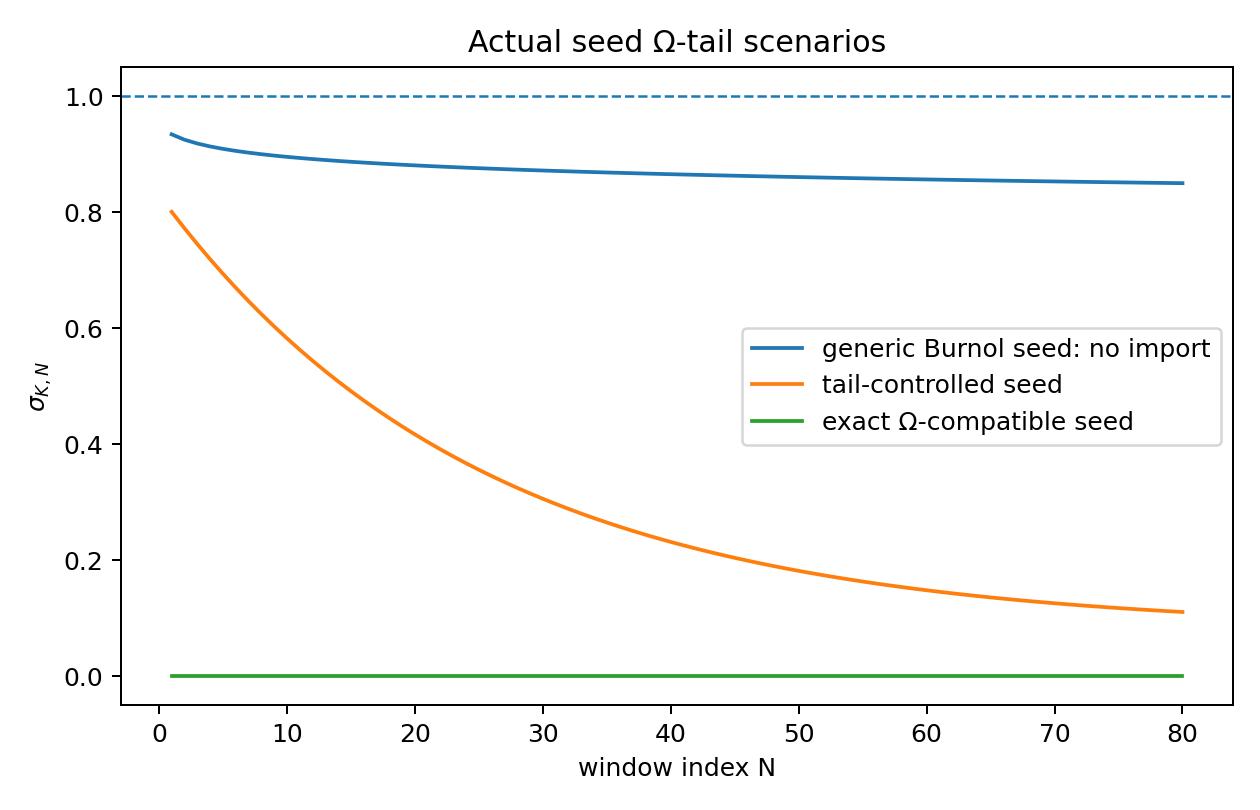

Data behind this chart, as committed beside it:
N, sigma_generic, sigma_decaying, sigma_HS_exact
1, 0.9342, 0.8006, 0.0
2, 0.925, 0.7723, 0.0
3, 0.9185, 0.7452, 0.0
4, 0.9134, 0.7191, 0.0
5, 0.9092, 0.694, 0.0
6, 0.9057, 0.67, 0.0
7, 0.9027, 0.6468, 0.0
8, 0.9, 0.6246, 0.0
9, 0.8976, 0.6033, 0.0
10, 0.8954, 0.5827, 0.0
11, 0.8935, 0.563, 0.0
12, 0.8916, 0.5441, 0.0
13, 0.8899, 0.5259, 0.0
14, 0.8884, 0.5084, 0.0
15, 0.8869, 0.4916, 0.0
16, 0.8855, 0.4755, 0.0
17, 0.8842, 0.46, 0.0
18, 0.883, 0.4451, 0.0
19, 0.8818, 0.4307, 0.0
20, 0.8807, 0.417, 0.0
21, 0.8797, 0.4038, 0.0
22, 0.8786, 0.3911, 0.0
23, 0.8777, 0.3789, 0.0
24, 0.8768, 0.3672, 0.0
25, 0.8759, 0.3559, 0.0
26, 0.875, 0.3451, 0.0
27, 0.8742, 0.3347, 0.0
28, 0.8734, 0.3247, 0.0
29, 0.8726, 0.3151, 0.0
30, 0.8719, 0.3059, 0.0
31, 0.8711, 0.297, 0.0
32, 0.8704, 0.2885, 0.0
33, 0.8698, 0.2804, 0.0
34, 0.8691, 0.2725, 0.0
35, 0.8685, 0.2649, 0.0
36, 0.8678, 0.2577, 0.0
37, 0.8672, 0.2507, 0.0
38, 0.8666, 0.244, 0.0
39, 0.8661, 0.2376, 0.0
40, 0.8655, 0.2314, 0.0
41, 0.8649, 0.2255, 0.0
42, 0.8644, 0.2198, 0.0
43, 0.8639, 0.2143, 0.0
44, 0.8634, 0.209, 0.0
45, 0.8629, 0.204, 0.0
46, 0.8624, 0.1991, 0.0
47, 0.8619, 0.1944, 0.0
48, 0.8614, 0.19, 0.0
49, 0.861, 0.1856, 0.0
50, 0.8605, 0.1815, 0.0
51, 0.8601, 0.1775, 0.0
52, 0.8597, 0.1737, 0.0
53, 0.8592, 0.17, 0.0
54, 0.8588, 0.1665, 0.0
55, 0.8584, 0.1631, 0.0
56, 0.858, 0.1598, 0.0
57, 0.8576, 0.1567, 0.0
58, 0.8572, 0.1537, 0.0
59, 0.8568, 0.1508, 0.0
60, 0.8565, 0.148, 0.0
... 20 more rows
